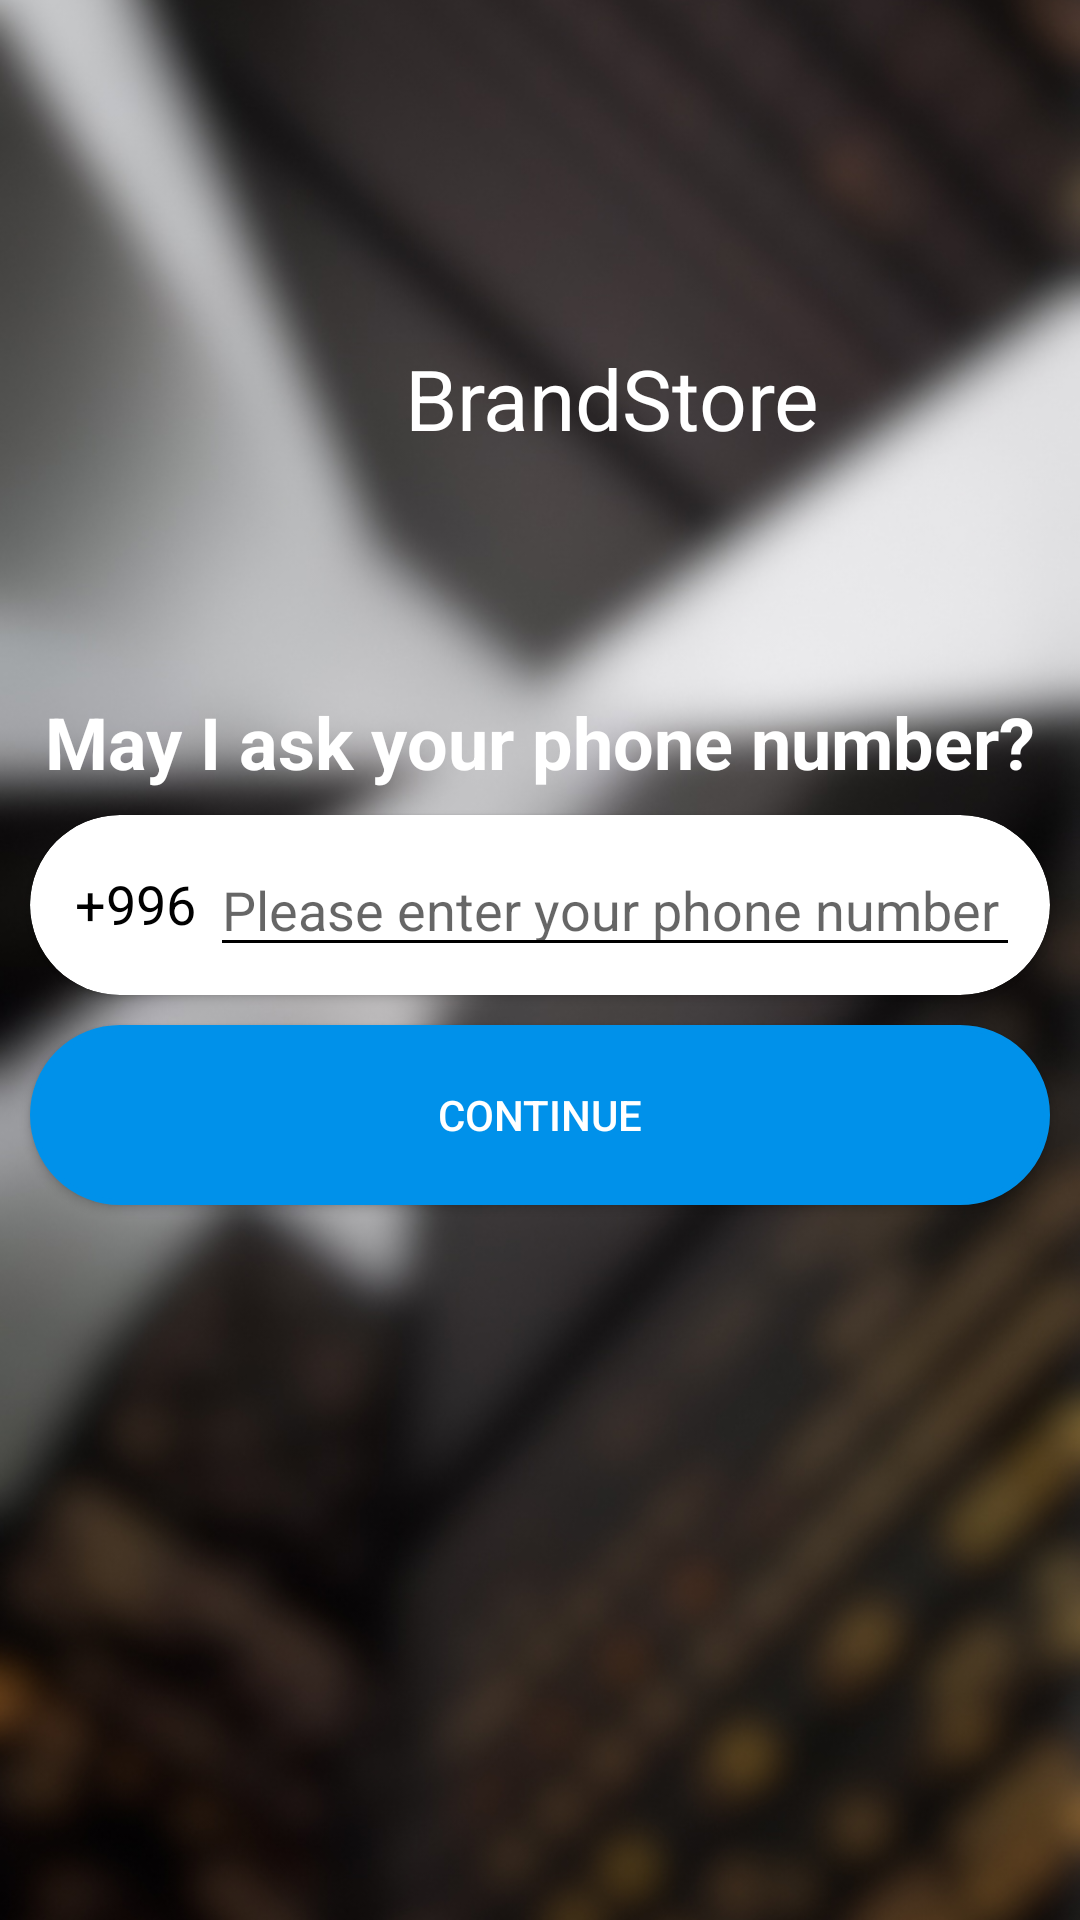

Layout XML and referenced resources for this Android screen:
<!-- AndroidManifest.xml: activity theme DetailTheme -->
<!-- res/layout/activity_register.xml -->
<?xml version="1.0" encoding="utf-8"?>
<androidx.constraintlayout.widget.ConstraintLayout
    android:layout_width="match_parent"
    android:layout_height="match_parent"
    xmlns:tools="http://schemas.android.com/tools"
    xmlns:app="http://schemas.android.com/apk/res-auto"
    xmlns:android="http://schemas.android.com/apk/res/android"
    tools:context=".RegisterActivity">
    <ImageView
        android:id="@+id/image_view"
        android:layout_width="match_parent"
        android:layout_height="match_parent"
        android:layout_alignParentTop="true"
        android:scaleType="centerCrop"
        android:src="@drawable/img_bggg"
        app:layout_constraintBottom_toBottomOf="parent"
        app:layout_constraintEnd_toEndOf="parent"
        app:layout_constraintStart_toStartOf="parent"
        app:layout_constraintTop_toTopOf="parent" />

    <ImageView
        android:id="@+id/imageView2"
        android:layout_width="80dp"
        android:layout_height="80dp"
        app:layout_constraintBottom_toBottomOf="@+id/image_view"
        app:layout_constraintEnd_toEndOf="parent"
        app:layout_constraintHorizontal_bias="0.151"
        app:layout_constraintStart_toStartOf="parent"
        app:layout_constraintTop_toTopOf="parent"
        app:layout_constraintVertical_bias="0.17000002"
        app:srcCompat="@drawable/ic_action_birds" />

    <TextView
        android:id="@+id/textView"
        android:layout_width="wrap_content"
        android:layout_height="wrap_content"
        android:text="@string/app_name"
        android:textColor="@color/white"
        android:textSize="28sp"
        app:layout_constraintBottom_toBottomOf="parent"
        app:layout_constraintEnd_toEndOf="parent"
        app:layout_constraintHorizontal_bias="0.127"
        app:layout_constraintStart_toEndOf="@+id/imageView2"
        app:layout_constraintTop_toTopOf="parent"
        app:layout_constraintVertical_bias="0.189" />

    <androidx.cardview.widget.CardView
        android:id="@+id/cardView2"
        android:layout_width="match_parent"
        android:layout_height="60dp"
        android:layout_margin="10dp"
        app:cardCornerRadius="30sp"
        app:layout_constraintBottom_toBottomOf="parent"
        app:layout_constraintEnd_toEndOf="parent"
        app:layout_constraintHorizontal_bias="0.0"
        app:layout_constraintStart_toStartOf="parent"
        app:layout_constraintTop_toBottomOf="@+id/textView"
        app:layout_constraintVertical_bias="0.26999998">

        <androidx.constraintlayout.widget.ConstraintLayout
            android:layout_width="match_parent"
            android:layout_height="wrap_content"
            android:layout_gravity="center">

            <EditText
                android:id="@+id/edt_register"
                android:layout_width="match_parent"
                android:layout_height="wrap_content"
                android:layout_gravity="center_vertical"
                android:layout_marginStart="60dp"
                android:layout_marginEnd="10dp"
                android:backgroundTint="@color/color_black"
                android:ems="10"
                android:hint="@string/create_a_new_login"
                android:inputType="phone"
                app:layout_constraintBottom_toBottomOf="parent"
                app:layout_constraintEnd_toEndOf="parent"
                app:layout_constraintStart_toEndOf="@+id/textView2"
                app:layout_constraintTop_toTopOf="parent"
                app:layout_constraintVertical_bias="0.0" />

            <TextView
                android:id="@+id/textView2"
                android:layout_width="wrap_content"
                android:layout_height="wrap_content"
                android:text="@string/kg_phone_code"
                android:textColor="@color/color_black"
                android:textSize="18sp"
                app:layout_constraintBottom_toBottomOf="parent"
                app:layout_constraintEnd_toEndOf="parent"
                app:layout_constraintHorizontal_bias="0.05"
                app:layout_constraintStart_toStartOf="parent"
                app:layout_constraintTop_toTopOf="parent"
                app:layout_constraintVertical_bias="0.476" />
        </androidx.constraintlayout.widget.ConstraintLayout>
    </androidx.cardview.widget.CardView>


    <Button
        android:id="@+id/btn_register"
        android:layout_width="match_parent"
        android:layout_height="60dp"
        android:layout_margin="10dp"
        android:layout_marginTop="20dp"
        android:background="@drawable/btn_bg"
        android:text="Continue"
        android:textColor="@color/white"
        app:layout_constraintBottom_toBottomOf="@+id/image_view"
        app:layout_constraintEnd_toEndOf="@+id/cardView2"
        app:layout_constraintHorizontal_bias="0.52"
        app:layout_constraintStart_toStartOf="parent"
        app:layout_constraintTop_toBottomOf="@+id/cardView2"
        app:layout_constraintVertical_bias="0.0" />

    <TextView
        android:id="@+id/textView4"
        android:layout_width="wrap_content"
        android:layout_height="wrap_content"
        android:text="May I ask your phone number?"
        android:textColor="#fff"
        android:textSize="24sp"
        android:textStyle="bold"
        app:layout_constraintBottom_toBottomOf="@+id/image_view"
        app:layout_constraintEnd_toEndOf="parent"
        app:layout_constraintStart_toStartOf="parent"
        app:layout_constraintTop_toTopOf="parent"
        app:layout_constraintVertical_bias="0.38" />

</androidx.constraintlayout.widget.ConstraintLayout>
<!-- resources referenced by this layout -->
<resources>
  <color name="color_black">#000</color>
  <color name="white">#fff</color>
  <!-- drawable btn_bg (drawable-v24) -->
  <?xml version="1.0" encoding="utf-8"?>
  <ripple
      xmlns:android="http://schemas.android.com/apk/res/android"
      xmlns:tools="http://schemas.android.com/tools"
      android:color="@color/white"
      tools:targetApi="lollipop">
  
      <item>
          <shape android:shape="rectangle">
              <solid android:color="#0091EA"></solid>
              <stroke android:color="#0091EA"
                  android:width="2dp"></stroke>
              <corners android:radius="30dp"></corners>
          </shape>
      </item>
  
  </ripple>
  <!-- drawable ic_action_birds: vector/xml drawable (drawable-v24, 6810 chars, omitted) -->
  <!-- drawable img_bggg: jpg bitmap (drawable-v24, 190950 bytes) -->
  <string name="app_name">BrandStore</string>
  <string name="create_a_new_login">Please enter your phone number</string>
  <string name="kg_phone_code">+996</string>
  <style name="DetailTheme" parent="Theme.AppCompat.Light.NoActionBar">
          <item name="colorPrimary">@color/colorPrimary</item>
          <item name="colorPrimaryDark">@color/colorPrimaryDark</item>
          <item name="colorAccent">@color/colorAccent</item>
      </style>
  <color name="colorPrimary">#000000</color>
  <color name="colorPrimaryDark">#202020</color>
  <color name="colorAccent">#00B8D4</color>
</resources>
